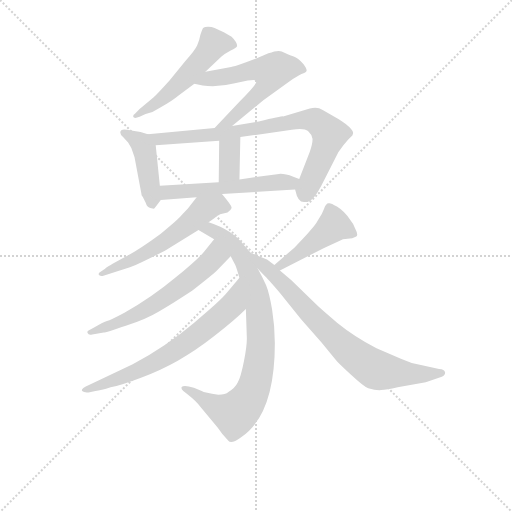
t = 0.00 s
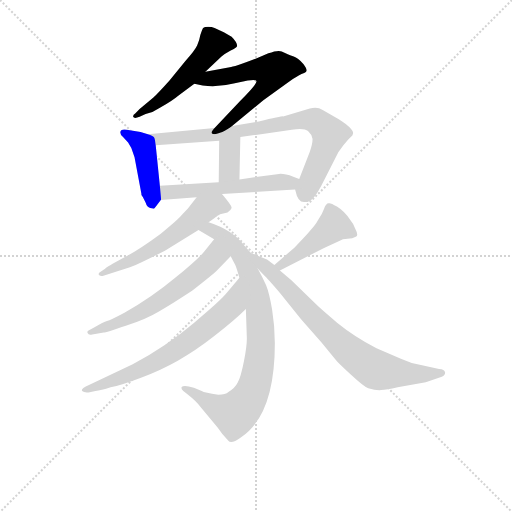
t = 1.79 s
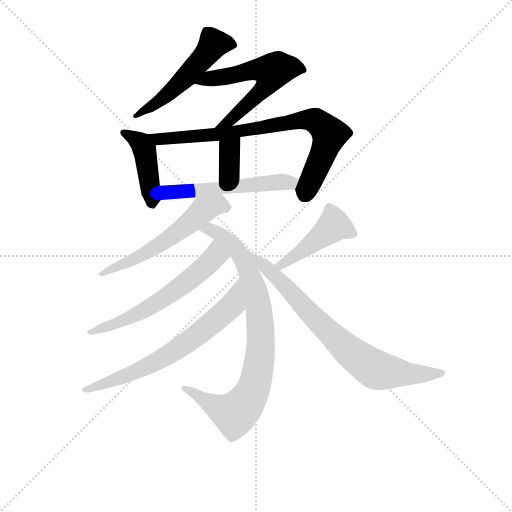
t = 3.57 s
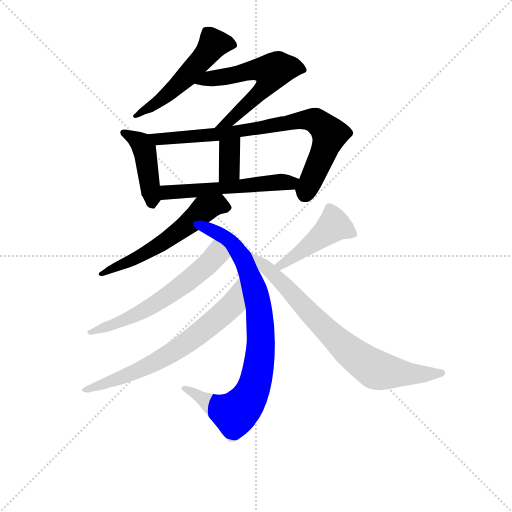
t = 5.35 s
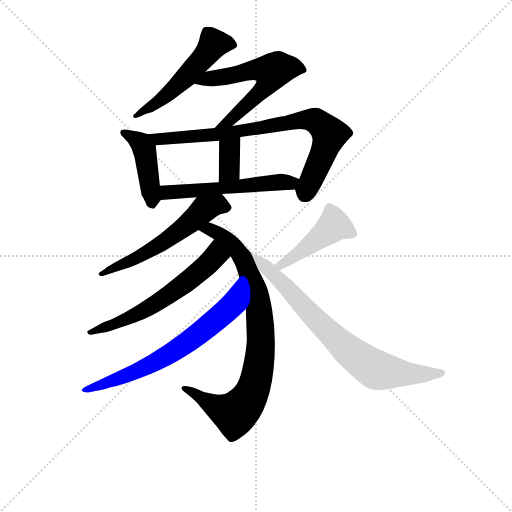
t = 7.14 s
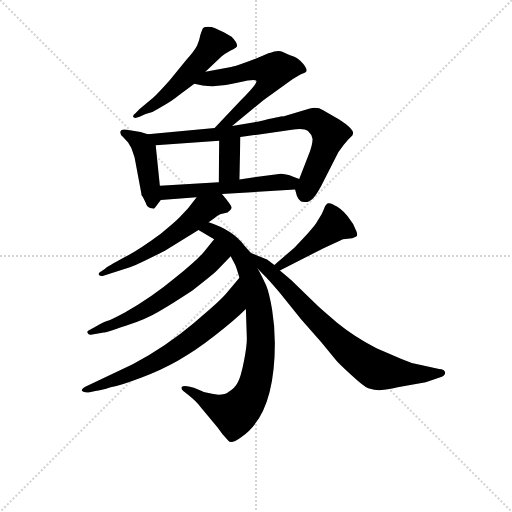
t = 8.92 s

The animated SVG that drew these frames (rendered in a browser with its animation timeline set to each time). Animation: 12 CSS @keyframes rules; one cycle of 8.92 s.

<svg version="1.1" viewBox="0 0 1024 1024" xmlns="http://www.w3.org/2000/svg">
  <g stroke="lightgray" stroke-dasharray="1,1" stroke-width="1" transform="scale(4, 4)">
    <line x1="0" y1="0" x2="256" y2="256"></line>
    <line x1="256" y1="0" x2="0" y2="256"></line>
    <line x1="128" y1="0" x2="128" y2="256"></line>
    <line x1="0" y1="128" x2="256" y2="128"></line>
  </g>
<g transform="scale(0.92, -0.92) translate(60, -900)">
   <style type="text/css">
    @keyframes keyframes0 {
      from {
       stroke: blue;
       stroke-dashoffset: 531;
       stroke-width: 128;
       }
       63% {
       animation-timing-function: step-end;
       stroke: blue;
       stroke-dashoffset: 0;
       stroke-width: 128;
       }
       to {
       stroke: black;
       stroke-width: 1024;
       }
       }
       #make-me-a-hanzi-animation-0 {
         animation: keyframes0 0.682129s both;
         animation-delay: 0.000000s;
         animation-timing-function: linear;
       }
    @keyframes keyframes1 {
      from {
       stroke: blue;
       stroke-dashoffset: 597;
       stroke-width: 128;
       }
       66% {
       animation-timing-function: step-end;
       stroke: blue;
       stroke-dashoffset: 0;
       stroke-width: 128;
       }
       to {
       stroke: black;
       stroke-width: 1024;
       }
       }
       #make-me-a-hanzi-animation-1 {
         animation: keyframes1 0.735840s both;
         animation-delay: 0.682129s;
         animation-timing-function: linear;
       }
    @keyframes keyframes2 {
      from {
       stroke: blue;
       stroke-dashoffset: 437;
       stroke-width: 128;
       }
       59% {
       animation-timing-function: step-end;
       stroke: blue;
       stroke-dashoffset: 0;
       stroke-width: 128;
       }
       to {
       stroke: black;
       stroke-width: 1024;
       }
       }
       #make-me-a-hanzi-animation-2 {
         animation: keyframes2 0.605632s both;
         animation-delay: 1.417969s;
         animation-timing-function: linear;
       }
    @keyframes keyframes3 {
      from {
       stroke: blue;
       stroke-dashoffset: 800;
       stroke-width: 128;
       }
       72% {
       animation-timing-function: step-end;
       stroke: blue;
       stroke-dashoffset: 0;
       stroke-width: 128;
       }
       to {
       stroke: black;
       stroke-width: 1024;
       }
       }
       #make-me-a-hanzi-animation-3 {
         animation: keyframes3 0.901042s both;
         animation-delay: 2.023600s;
         animation-timing-function: linear;
       }
    @keyframes keyframes4 {
      from {
       stroke: blue;
       stroke-dashoffset: 351;
       stroke-width: 128;
       }
       53% {
       animation-timing-function: step-end;
       stroke: blue;
       stroke-dashoffset: 0;
       stroke-width: 128;
       }
       to {
       stroke: black;
       stroke-width: 1024;
       }
       }
       #make-me-a-hanzi-animation-4 {
         animation: keyframes4 0.535645s both;
         animation-delay: 2.924642s;
         animation-timing-function: linear;
       }
    @keyframes keyframes5 {
      from {
       stroke: blue;
       stroke-dashoffset: 548;
       stroke-width: 128;
       }
       64% {
       animation-timing-function: step-end;
       stroke: blue;
       stroke-dashoffset: 0;
       stroke-width: 128;
       }
       to {
       stroke: black;
       stroke-width: 1024;
       }
       }
       #make-me-a-hanzi-animation-5 {
         animation: keyframes5 0.695964s both;
         animation-delay: 3.460286s;
         animation-timing-function: linear;
       }
    @keyframes keyframes6 {
      from {
       stroke: blue;
       stroke-dashoffset: 575;
       stroke-width: 128;
       }
       65% {
       animation-timing-function: step-end;
       stroke: blue;
       stroke-dashoffset: 0;
       stroke-width: 128;
       }
       to {
       stroke: black;
       stroke-width: 1024;
       }
       }
       #make-me-a-hanzi-animation-6 {
         animation: keyframes6 0.717936s both;
         animation-delay: 4.156250s;
         animation-timing-function: linear;
       }
    @keyframes keyframes7 {
      from {
       stroke: blue;
       stroke-dashoffset: 851;
       stroke-width: 128;
       }
       73% {
       animation-timing-function: step-end;
       stroke: blue;
       stroke-dashoffset: 0;
       stroke-width: 128;
       }
       to {
       stroke: black;
       stroke-width: 1024;
       }
       }
       #make-me-a-hanzi-animation-7 {
         animation: keyframes7 0.942546s both;
         animation-delay: 4.874186s;
         animation-timing-function: linear;
       }
    @keyframes keyframes8 {
      from {
       stroke: blue;
       stroke-dashoffset: 606;
       stroke-width: 128;
       }
       66% {
       animation-timing-function: step-end;
       stroke: blue;
       stroke-dashoffset: 0;
       stroke-width: 128;
       }
       to {
       stroke: black;
       stroke-width: 1024;
       }
       }
       #make-me-a-hanzi-animation-8 {
         animation: keyframes8 0.743164s both;
         animation-delay: 5.816732s;
         animation-timing-function: linear;
       }
    @keyframes keyframes9 {
      from {
       stroke: blue;
       stroke-dashoffset: 682;
       stroke-width: 128;
       }
       69% {
       animation-timing-function: step-end;
       stroke: blue;
       stroke-dashoffset: 0;
       stroke-width: 128;
       }
       to {
       stroke: black;
       stroke-width: 1024;
       }
       }
       #make-me-a-hanzi-animation-9 {
         animation: keyframes9 0.805013s both;
         animation-delay: 6.559896s;
         animation-timing-function: linear;
       }
    @keyframes keyframes10 {
      from {
       stroke: blue;
       stroke-dashoffset: 451;
       stroke-width: 128;
       }
       59% {
       animation-timing-function: step-end;
       stroke: blue;
       stroke-dashoffset: 0;
       stroke-width: 128;
       }
       to {
       stroke: black;
       stroke-width: 1024;
       }
       }
       #make-me-a-hanzi-animation-10 {
         animation: keyframes10 0.617025s both;
         animation-delay: 7.364909s;
         animation-timing-function: linear;
       }
    @keyframes keyframes11 {
      from {
       stroke: blue;
       stroke-dashoffset: 764;
       stroke-width: 128;
       }
       71% {
       animation-timing-function: step-end;
       stroke: blue;
       stroke-dashoffset: 0;
       stroke-width: 128;
       }
       to {
       stroke: black;
       stroke-width: 1024;
       }
       }
       #make-me-a-hanzi-animation-11 {
         animation: keyframes11 0.871745s both;
         animation-delay: 7.981934s;
         animation-timing-function: linear;
       }
</style>
<path d="M 386.5 744.0 L 421.5 777.0 Q 428.5 783.0 441.5 790.0 Q 454.5 796.0 455.5 800.0 Q 455.5 808.0 443.5 820.0 L 426.5 830.0 L 406.5 839.0 Q 400.5 842.0 392.5 842.0 Q 384.5 842.0 381.5 839.0 Q 379.5 836.0 375.5 824.0 Q 373.5 812.0 368.5 801.0 Q 363.5 790.0 343.5 768.0 L 308.5 725.0 Q 281.5 695.0 273.5 688.0 L 243.5 663.0 L 234.5 654.0 Q 228.5 650.0 229.5 646.0 Q 231.5 641.0 243.5 646.0 L 256.5 652.0 Q 273.5 656.0 289.5 667.0 Q 314.5 681.0 327.5 692.0 L 362.5 718.0 L 386.5 744.0 Z" fill="lightgray"></path> 
<path d="M 444.5 626.0 L 512.5 682.0 L 567.5 722.0 Q 586.5 735.0 595.5 739.0 Q 605.5 742.0 606.5 746.0 Q 607.5 750.0 599.5 761.0 Q 587.5 774.0 578.5 777.0 Q 569.5 780.0 565.5 782.0 L 552.5 788.0 Q 544.5 792.0 523.5 784.0 L 499.5 774.0 Q 448.5 754.0 439.5 754.0 L 386.5 744.0 C 357.5 738.0 333.5 725.0 362.5 718.0 L 380.5 714.0 Q 416.5 710.0 450.5 719.0 L 478.5 725.0 Q 496.5 728.0 497.5 724.0 Q 500.5 719.0 461.5 680.0 L 406.5 622.0 C 385.5 600.0 421.5 607.0 444.5 626.0 Z" fill="lightgray"></path> 
<path d="M 261.5 608.0 L 245.5 613.0 L 215.5 618.0 Q 201.5 620.0 201.5 612.0 Q 201.5 607.0 207.5 602.0 L 218.5 590.0 L 225.5 578.0 L 232.5 558.0 L 247.5 478.0 Q 246.5 476.0 250.5 472.0 L 256.5 460.0 Q 259.5 450.0 266.5 448.0 L 274.5 446.0 Q 275.5 446.0 289.5 465.0 C 290.5 466.0 290.5 466.0 287.5 496.0 L 278.5 584.0 C 276.5 603.0 276.5 603.0 261.5 608.0 Z" fill="lightgray"></path> 
<path d="M 581.5 488.0 L 585.5 474.0 Q 587.5 468.0 594.5 462.0 Q 605.5 460.0 608.5 461.0 Q 612.5 462.0 618.5 467.0 Q 625.5 472.0 638.5 496.0 L 675.5 569.0 L 686.5 584.0 Q 696.5 596.0 701.5 601.0 Q 707.5 606.0 707.5 610.0 Q 709.5 620.0 676.5 641.0 L 641.5 661.0 Q 629.5 669.0 613.5 664.0 L 555.5 647.0 Q 555.5 648.0 502.5 636.0 L 444.5 626.0 L 406.5 622.0 L 261.5 608.0 C 231.5 605.0 248.5 582.0 278.5 584.0 L 416.5 594.0 L 462.5 602.0 L 574.5 618.0 Q 601.5 622.0 609.5 615.0 Q 617.5 608.0 619.5 598.0 Q 619.5 588.0 613.5 570.0 L 590.5 511.0 C 581.5 488.0 581.5 488.0 581.5 488.0 Z" fill="lightgray"></path> 
<path d="M 416.5 594.0 L 415.5 504.0 C 415.5 474.0 459.5 480.0 460.5 510.0 L 462.5 602.0 C 463.5 632.0 416.5 624.0 416.5 594.0 Z" fill="lightgray"></path> 
<path d="M 422.5 478.0 L 581.5 488.0 C 611.5 490.0 618.5 500.0 590.5 511.0 L 577.5 516.0 Q 558.5 523.0 546.5 522.0 L 460.5 510.0 L 415.5 504.0 L 287.5 496.0 C 257.5 494.0 259.5 463.0 289.5 465.0 L 367.5 471.0 L 422.5 478.0 Z" fill="lightgray"></path> 
<path d="M 393.5 417.0 L 403.5 424.0 Q 414.5 432.0 418.5 434.0 L 434.5 438.0 Q 442.5 444.0 443.5 448.0 Q 444.5 452.0 422.5 478.0 C 403.5 501.0 386.5 495.0 367.5 471.0 L 348.5 447.0 L 333.5 431.0 Q 328.5 424.0 289.5 392.0 Q 239.5 355.0 205.5 338.0 Q 172.5 320.0 168.5 316.0 L 159.5 310.0 Q 153.5 307.0 154.5 303.0 Q 156.5 298.0 166.5 301.0 L 222.5 319.0 Q 231.5 321.0 298.5 355.0 L 371.5 400.0 L 393.5 417.0 Z" fill="lightgray"></path> 
<path d="M 485.5 350.0 L 471.5 366.0 Q 446.5 400.0 393.5 417.0 C 365.5 427.0 345.5 415.0 371.5 400.0 L 405.5 380.0 C 429.5 366.0 429.5 366.0 441.5 343.0 L 451.5 324.0 Q 454.5 317.0 460.5 296.0 L 474.5 228.0 L 476.5 168.0 Q 477.5 151.0 470.5 116.0 Q 463.5 80.0 456.5 68.0 Q 450.5 56.0 436.5 48.0 Q 430.5 42.0 414.5 42.0 Q 384.5 46.0 378.5 50.0 L 361.5 57.0 L 350.5 60.0 Q 338.5 62.0 335.5 59.0 Q 332.5 56.0 338.5 50.0 L 347.5 43.0 Q 366.5 28.0 375.5 16.0 L 413.5 -30.0 Q 421.5 -43.0 436.5 -58.0 Q 442.5 -66.0 463.5 -51.0 Q 537.5 -2.0 537.5 154.0 Q 537.5 190.0 531.5 227.0 Q 525.5 263.0 518.5 280.0 Q 511.5 296.0 500.5 316.0 L 485.5 350.0 Z" fill="lightgray"></path> 
<path d="M 405.5 380.0 L 384.5 354.0 Q 369.5 335.0 319.5 295.0 Q 270.5 254.0 210.5 220.0 Q 180.5 204.0 172.5 202.0 Q 165.5 200.0 144.5 188.0 L 133.5 182.0 Q 128.5 180.0 130.5 176.0 Q 132.5 171.0 140.5 173.0 L 165.5 177.0 Q 169.5 177.0 213.5 192.0 Q 257.5 206.0 285.5 223.0 Q 313.5 239.0 357.5 268.0 Q 403.5 304.0 410.5 311.0 L 441.5 343.0 C 462.5 365.0 424.5 403.0 405.5 380.0 Z" fill="lightgray"></path> 
<path d="M 460.5 296.0 L 434.5 265.0 Q 420.5 247.0 361.5 198.0 Q 302.5 148.0 228.5 108.0 L 126.5 60.0 Q 115.5 54.0 118.5 50.0 Q 122.5 46.0 132.5 47.0 L 147.5 50.0 Q 159.5 51.0 180.5 58.0 Q 204.5 63.0 246.5 79.0 Q 289.5 95.0 326.5 116.0 Q 364.5 137.0 406.5 170.0 Q 449.5 203.0 474.5 228.0 C 496.5 249.0 479.5 319.0 460.5 296.0 Z" fill="lightgray"></path> 
<path d="M 644.5 361.0 L 677.5 376.0 Q 684.5 381.0 695.5 381.0 Q 706.5 381.0 714.5 386.0 Q 719.5 389.0 712.5 402.0 Q 709.5 413.0 701.5 422.0 Q 688.5 441.0 672.5 451.0 Q 657.5 460.0 654.5 458.0 Q 648.5 458.0 644.5 446.0 Q 640.5 434.0 630.5 420.0 Q 627.5 413.0 608.5 392.0 L 580.5 362.0 L 536.5 324.0 C 513.5 304.0 521.5 298.0 548.5 312.0 L 644.5 361.0 Z" fill="lightgray"></path> 
<path d="M 536.5 324.0 L 520.5 336.0 L 485.5 350.0 C 458.5 361.0 480.5 338.0 500.5 316.0 L 514.5 301.0 Q 519.5 297.0 549.5 262.0 L 594.5 206.0 L 638.5 156.0 L 671.5 116.0 Q 675.5 111.0 702.5 86.0 Q 730.5 60.0 740.5 56.0 Q 757.5 51.0 768.5 52.0 Q 779.5 52.0 804.5 58.0 L 865.5 69.0 L 900.5 81.0 Q 908.5 84.0 907.5 91.0 Q 906.5 97.0 894.5 98.0 L 857.5 106.0 Q 834.5 109.0 811.5 120.0 L 758.5 143.0 Q 710.5 168.0 673.5 198.0 Q 637.5 228.0 625.5 240.0 L 573.5 291.0 L 548.5 312.0 L 536.5 324.0 Z" fill="lightgray"></path> 
      <clipPath id="make-me-a-hanzi-clip-0">
      <path d="M 386.5 744.0 L 421.5 777.0 Q 428.5 783.0 441.5 790.0 Q 454.5 796.0 455.5 800.0 Q 455.5 808.0 443.5 820.0 L 426.5 830.0 L 406.5 839.0 Q 400.5 842.0 392.5 842.0 Q 384.5 842.0 381.5 839.0 Q 379.5 836.0 375.5 824.0 Q 373.5 812.0 368.5 801.0 Q 363.5 790.0 343.5 768.0 L 308.5 725.0 Q 281.5 695.0 273.5 688.0 L 243.5 663.0 L 234.5 654.0 Q 228.5 650.0 229.5 646.0 Q 231.5 641.0 243.5 646.0 L 256.5 652.0 Q 273.5 656.0 289.5 667.0 Q 314.5 681.0 327.5 692.0 L 362.5 718.0 L 386.5 744.0 Z" fill="lightgray"></path>
      </clipPath>
      <path clip-path="url(#make-me-a-hanzi-clip-0)" d="M 448.5 803.0 L 404.5 804.0 L 322.5 711.0 L 236.5 647.0 " fill="none" id="make-me-a-hanzi-animation-0" stroke-dasharray="403 806" stroke-linecap="round"></path>

      <clipPath id="make-me-a-hanzi-clip-1">
      <path d="M 444.5 626.0 L 512.5 682.0 L 567.5 722.0 Q 586.5 735.0 595.5 739.0 Q 605.5 742.0 606.5 746.0 Q 607.5 750.0 599.5 761.0 Q 587.5 774.0 578.5 777.0 Q 569.5 780.0 565.5 782.0 L 552.5 788.0 Q 544.5 792.0 523.5 784.0 L 499.5 774.0 Q 448.5 754.0 439.5 754.0 L 386.5 744.0 C 357.5 738.0 333.5 725.0 362.5 718.0 L 380.5 714.0 Q 416.5 710.0 450.5 719.0 L 478.5 725.0 Q 496.5 728.0 497.5 724.0 Q 500.5 719.0 461.5 680.0 L 406.5 622.0 C 385.5 600.0 421.5 607.0 444.5 626.0 Z" fill="lightgray"></path>
      </clipPath>
      <path clip-path="url(#make-me-a-hanzi-clip-1)" d="M 367.5 721.0 L 495.5 750.0 L 531.5 745.0 L 524.5 723.0 L 507.5 701.0 L 437.5 636.0 L 412.5 627.0 " fill="none" id="make-me-a-hanzi-animation-1" stroke-dasharray="469 938" stroke-linecap="round"></path>

      <clipPath id="make-me-a-hanzi-clip-2">
      <path d="M 261.5 608.0 L 245.5 613.0 L 215.5 618.0 Q 201.5 620.0 201.5 612.0 Q 201.5 607.0 207.5 602.0 L 218.5 590.0 L 225.5 578.0 L 232.5 558.0 L 247.5 478.0 Q 246.5 476.0 250.5 472.0 L 256.5 460.0 Q 259.5 450.0 266.5 448.0 L 274.5 446.0 Q 275.5 446.0 289.5 465.0 C 290.5 466.0 290.5 466.0 287.5 496.0 L 278.5 584.0 C 276.5 603.0 276.5 603.0 261.5 608.0 Z" fill="lightgray"></path>
      </clipPath>
      <path clip-path="url(#make-me-a-hanzi-clip-2)" d="M 210.5 611.0 L 235.5 598.0 L 253.5 576.0 L 271.5 453.0 " fill="none" id="make-me-a-hanzi-animation-2" stroke-dasharray="309 618" stroke-linecap="round"></path>

      <clipPath id="make-me-a-hanzi-clip-3">
      <path d="M 581.5 488.0 L 585.5 474.0 Q 587.5 468.0 594.5 462.0 Q 605.5 460.0 608.5 461.0 Q 612.5 462.0 618.5 467.0 Q 625.5 472.0 638.5 496.0 L 675.5 569.0 L 686.5 584.0 Q 696.5 596.0 701.5 601.0 Q 707.5 606.0 707.5 610.0 Q 709.5 620.0 676.5 641.0 L 641.5 661.0 Q 629.5 669.0 613.5 664.0 L 555.5 647.0 Q 555.5 648.0 502.5 636.0 L 444.5 626.0 L 406.5 622.0 L 261.5 608.0 C 231.5 605.0 248.5 582.0 278.5 584.0 L 416.5 594.0 L 462.5 602.0 L 574.5 618.0 Q 601.5 622.0 609.5 615.0 Q 617.5 608.0 619.5 598.0 Q 619.5 588.0 613.5 570.0 L 590.5 511.0 C 581.5 488.0 581.5 488.0 581.5 488.0 Z" fill="lightgray"></path>
      </clipPath>
      <path clip-path="url(#make-me-a-hanzi-clip-3)" d="M 269.5 604.0 L 285.5 597.0 L 392.5 605.0 L 582.5 637.0 L 625.5 638.0 L 652.5 613.0 L 655.5 601.0 L 602.5 477.0 " fill="none" id="make-me-a-hanzi-animation-3" stroke-dasharray="672 1344" stroke-linecap="round"></path>

      <clipPath id="make-me-a-hanzi-clip-4">
      <path d="M 416.5 594.0 L 415.5 504.0 C 415.5 474.0 459.5 480.0 460.5 510.0 L 462.5 602.0 C 463.5 632.0 416.5 624.0 416.5 594.0 Z" fill="lightgray"></path>
      </clipPath>
      <path clip-path="url(#make-me-a-hanzi-clip-4)" d="M 455.5 594.0 L 439.5 575.0 L 438.5 530.0 L 422.5 511.0 " fill="none" id="make-me-a-hanzi-animation-4" stroke-dasharray="223 446" stroke-linecap="round"></path>

      <clipPath id="make-me-a-hanzi-clip-5">
      <path d="M 422.5 478.0 L 581.5 488.0 C 611.5 490.0 618.5 500.0 590.5 511.0 L 577.5 516.0 Q 558.5 523.0 546.5 522.0 L 460.5 510.0 L 415.5 504.0 L 287.5 496.0 C 257.5 494.0 259.5 463.0 289.5 465.0 L 367.5 471.0 L 422.5 478.0 Z" fill="lightgray"></path>
      </clipPath>
      <path clip-path="url(#make-me-a-hanzi-clip-5)" d="M 296.5 473.0 L 303.5 482.0 L 570.5 502.0 L 581.5 508.0 " fill="none" id="make-me-a-hanzi-animation-5" stroke-dasharray="420 840" stroke-linecap="round"></path>

      <clipPath id="make-me-a-hanzi-clip-6">
      <path d="M 393.5 417.0 L 403.5 424.0 Q 414.5 432.0 418.5 434.0 L 434.5 438.0 Q 442.5 444.0 443.5 448.0 Q 444.5 452.0 422.5 478.0 C 403.5 501.0 386.5 495.0 367.5 471.0 L 348.5 447.0 L 333.5 431.0 Q 328.5 424.0 289.5 392.0 Q 239.5 355.0 205.5 338.0 Q 172.5 320.0 168.5 316.0 L 159.5 310.0 Q 153.5 307.0 154.5 303.0 Q 156.5 298.0 166.5 301.0 L 222.5 319.0 Q 231.5 321.0 298.5 355.0 L 371.5 400.0 L 393.5 417.0 Z" fill="lightgray"></path>
      </clipPath>
      <path clip-path="url(#make-me-a-hanzi-clip-6)" d="M 434.5 447.0 L 414.5 455.0 L 382.5 444.0 L 353.5 416.0 L 278.5 363.0 L 160.5 304.0 " fill="none" id="make-me-a-hanzi-animation-6" stroke-dasharray="447 894" stroke-linecap="round"></path>

      <clipPath id="make-me-a-hanzi-clip-7">
      <path d="M 485.5 350.0 L 471.5 366.0 Q 446.5 400.0 393.5 417.0 C 365.5 427.0 345.5 415.0 371.5 400.0 L 405.5 380.0 C 429.5 366.0 429.5 366.0 441.5 343.0 L 451.5 324.0 Q 454.5 317.0 460.5 296.0 L 474.5 228.0 L 476.5 168.0 Q 477.5 151.0 470.5 116.0 Q 463.5 80.0 456.5 68.0 Q 450.5 56.0 436.5 48.0 Q 430.5 42.0 414.5 42.0 Q 384.5 46.0 378.5 50.0 L 361.5 57.0 L 350.5 60.0 Q 338.5 62.0 335.5 59.0 Q 332.5 56.0 338.5 50.0 L 347.5 43.0 Q 366.5 28.0 375.5 16.0 L 413.5 -30.0 Q 421.5 -43.0 436.5 -58.0 Q 442.5 -66.0 463.5 -51.0 Q 537.5 -2.0 537.5 154.0 Q 537.5 190.0 531.5 227.0 Q 525.5 263.0 518.5 280.0 Q 511.5 296.0 500.5 316.0 L 485.5 350.0 Z" fill="lightgray"></path>
      </clipPath>
      <path clip-path="url(#make-me-a-hanzi-clip-7)" d="M 379.5 401.0 L 397.5 402.0 L 412.5 395.0 L 444.5 368.0 L 469.5 336.0 L 503.5 231.0 L 505.5 124.0 L 491.5 56.0 L 479.5 32.0 L 450.5 1.0 L 409.5 15.0 L 343.5 57.0 " fill="none" id="make-me-a-hanzi-animation-7" stroke-dasharray="723 1446" stroke-linecap="round"></path>

      <clipPath id="make-me-a-hanzi-clip-8">
      <path d="M 405.5 380.0 L 384.5 354.0 Q 369.5 335.0 319.5 295.0 Q 270.5 254.0 210.5 220.0 Q 180.5 204.0 172.5 202.0 Q 165.5 200.0 144.5 188.0 L 133.5 182.0 Q 128.5 180.0 130.5 176.0 Q 132.5 171.0 140.5 173.0 L 165.5 177.0 Q 169.5 177.0 213.5 192.0 Q 257.5 206.0 285.5 223.0 Q 313.5 239.0 357.5 268.0 Q 403.5 304.0 410.5 311.0 L 441.5 343.0 C 462.5 365.0 424.5 403.0 405.5 380.0 Z" fill="lightgray"></path>
      </clipPath>
      <path clip-path="url(#make-me-a-hanzi-clip-8)" d="M 406.5 372.0 L 406.5 343.0 L 352.5 291.0 L 247.5 221.0 L 200.5 198.0 L 136.5 177.0 " fill="none" id="make-me-a-hanzi-animation-8" stroke-dasharray="478 956" stroke-linecap="round"></path>

      <clipPath id="make-me-a-hanzi-clip-9">
      <path d="M 460.5 296.0 L 434.5 265.0 Q 420.5 247.0 361.5 198.0 Q 302.5 148.0 228.5 108.0 L 126.5 60.0 Q 115.5 54.0 118.5 50.0 Q 122.5 46.0 132.5 47.0 L 147.5 50.0 Q 159.5 51.0 180.5 58.0 Q 204.5 63.0 246.5 79.0 Q 289.5 95.0 326.5 116.0 Q 364.5 137.0 406.5 170.0 Q 449.5 203.0 474.5 228.0 C 496.5 249.0 479.5 319.0 460.5 296.0 Z" fill="lightgray"></path>
      </clipPath>
      <path clip-path="url(#make-me-a-hanzi-clip-9)" d="M 458.5 289.0 L 443.5 234.0 L 352.5 159.0 L 233.5 91.0 L 126.5 52.0 " fill="none" id="make-me-a-hanzi-animation-9" stroke-dasharray="554 1108" stroke-linecap="round"></path>

      <clipPath id="make-me-a-hanzi-clip-10">
      <path d="M 644.5 361.0 L 677.5 376.0 Q 684.5 381.0 695.5 381.0 Q 706.5 381.0 714.5 386.0 Q 719.5 389.0 712.5 402.0 Q 709.5 413.0 701.5 422.0 Q 688.5 441.0 672.5 451.0 Q 657.5 460.0 654.5 458.0 Q 648.5 458.0 644.5 446.0 Q 640.5 434.0 630.5 420.0 Q 627.5 413.0 608.5 392.0 L 580.5 362.0 L 536.5 324.0 C 513.5 304.0 521.5 298.0 548.5 312.0 L 644.5 361.0 Z" fill="lightgray"></path>
      </clipPath>
      <path clip-path="url(#make-me-a-hanzi-clip-10)" d="M 706.5 392.0 L 672.5 409.0 L 663.5 408.0 L 577.5 340.0 L 552.5 323.0 L 544.5 326.0 " fill="none" id="make-me-a-hanzi-animation-10" stroke-dasharray="323 646" stroke-linecap="round"></path>

      <clipPath id="make-me-a-hanzi-clip-11">
      <path d="M 536.5 324.0 L 520.5 336.0 L 485.5 350.0 C 458.5 361.0 480.5 338.0 500.5 316.0 L 514.5 301.0 Q 519.5 297.0 549.5 262.0 L 594.5 206.0 L 638.5 156.0 L 671.5 116.0 Q 675.5 111.0 702.5 86.0 Q 730.5 60.0 740.5 56.0 Q 757.5 51.0 768.5 52.0 Q 779.5 52.0 804.5 58.0 L 865.5 69.0 L 900.5 81.0 Q 908.5 84.0 907.5 91.0 Q 906.5 97.0 894.5 98.0 L 857.5 106.0 Q 834.5 109.0 811.5 120.0 L 758.5 143.0 Q 710.5 168.0 673.5 198.0 Q 637.5 228.0 625.5 240.0 L 573.5 291.0 L 548.5 312.0 L 536.5 324.0 Z" fill="lightgray"></path>
      </clipPath>
      <path clip-path="url(#make-me-a-hanzi-clip-11)" d="M 490.5 345.0 L 673.5 160.0 L 757.5 96.0 L 838.5 86.0 L 898.5 90.0 " fill="none" id="make-me-a-hanzi-animation-11" stroke-dasharray="636 1272" stroke-linecap="round"></path>

</g>
</svg>
